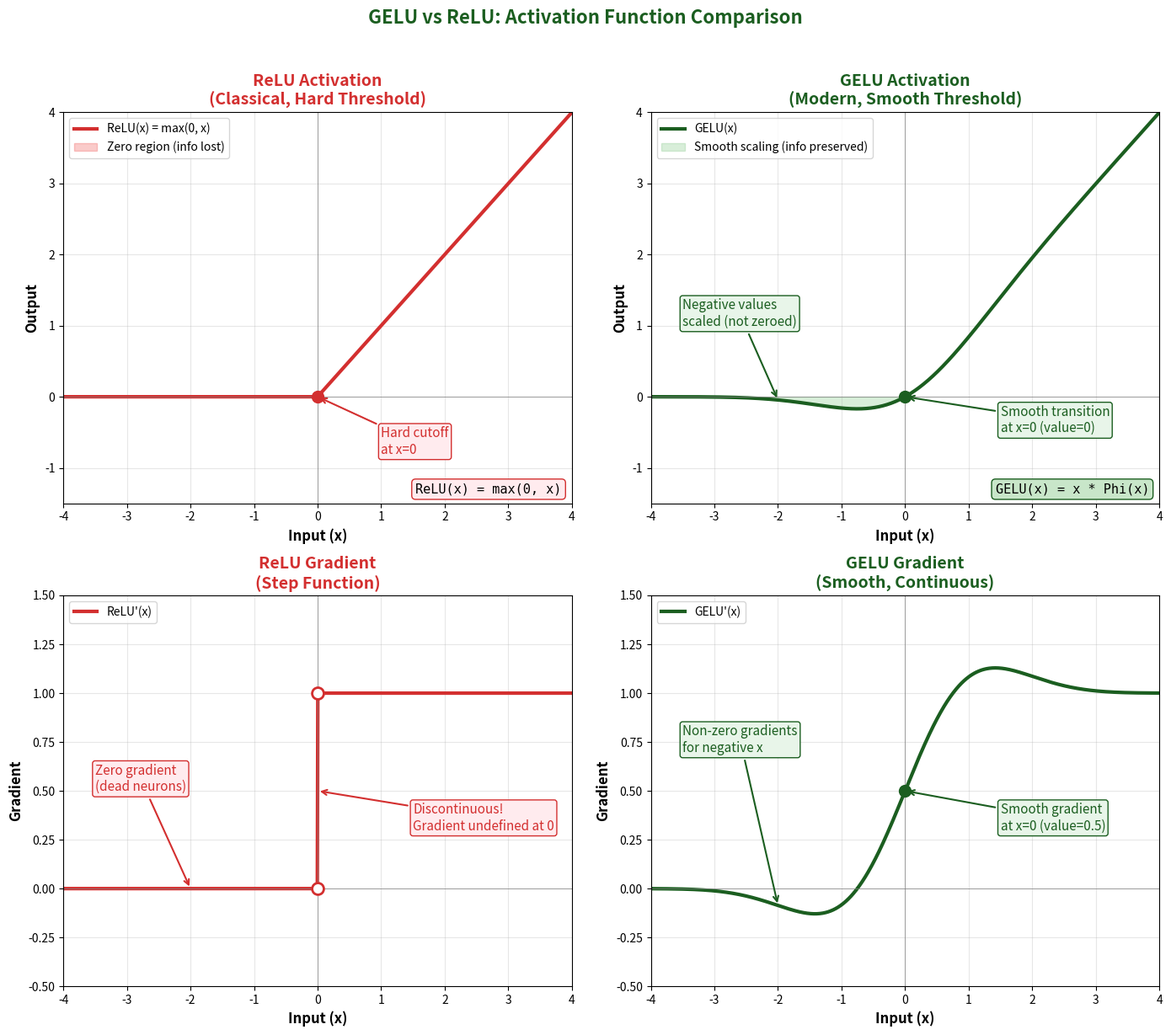

Source code (Python): (Note: this script raises an exception after producing the figure.)
#!/usr/bin/env python3
"""
GELU vs ReLU Activation Function Comparison

Side-by-side comparison of:
1. GELU (Gaussian Error Linear Unit) - used in modern transformers
2. ReLU (Rectified Linear Unit) - classical activation

Shows both the activation functions and their gradients.
"""

import numpy as np
import matplotlib.pyplot as plt
from pathlib import Path

# Green color palette
GREEN_DARK = '#1B5E20'
GREEN_MEDIUM = '#43A047'
GREEN_LIGHT = '#81C784'
GREEN_PALE = '#C8E6C9'
GREEN_VERY_PALE = '#E8F5E9'
RED = '#D32F2F'
RED_LIGHT = '#EF5350'

# Create figure with 2x2 subplots
fig, axes = plt.subplots(2, 2, figsize=(14, 12))

# Generate x values
x = np.linspace(-4, 4, 1000)

# ===== Calculate activation functions =====
# ReLU: max(0, x)
relu = np.maximum(0, x)

# GELU approximation: 0.5 * x * (1 + tanh(sqrt(2/pi) * (x + 0.044715 * x^3)))
gelu = 0.5 * x * (1 + np.tanh(np.sqrt(2/np.pi) * (x + 0.044715 * x**3)))

# ===== Calculate gradients =====
# ReLU gradient: 0 if x < 0, 1 if x > 0 (undefined at 0)
relu_grad = np.where(x > 0, 1.0, 0.0)

# GELU gradient (numerical approximation)
dx = x[1] - x[0]
gelu_grad = np.gradient(gelu, dx)

# ===== Subplot 1: ReLU Activation =====
ax1 = axes[0, 0]
ax1.plot(x, relu, color=RED, linewidth=3, label='ReLU(x) = max(0, x)')
ax1.axhline(0, color='gray', linewidth=0.5)
ax1.axvline(0, color='gray', linewidth=0.5)

# Highlight the hard cutoff
ax1.fill_between(x, relu, where=(x < 0), alpha=0.3, color=RED_LIGHT,
                  label='Zero region (info lost)')
ax1.scatter([0], [0], color=RED, s=100, zorder=5, marker='o')
ax1.annotate('Hard cutoff\nat x=0', xy=(0, 0), xytext=(1, -0.8),
             fontsize=11, color=RED,
             arrowprops=dict(arrowstyle='->', color=RED, lw=1.5),
             bbox=dict(boxstyle='round,pad=0.2', facecolor='#FFEBEE', edgecolor=RED))

ax1.set_xlabel('Input (x)', fontsize=12, fontweight='bold')
ax1.set_ylabel('Output', fontsize=12, fontweight='bold')
ax1.set_title('ReLU Activation\n(Classical, Hard Threshold)', fontsize=14, fontweight='bold', color=RED)
ax1.legend(loc='upper left', fontsize=10)
ax1.set_xlim(-4, 4)
ax1.set_ylim(-1.5, 4)
ax1.grid(True, alpha=0.3)

# Add formula
ax1.text(0.98, 0.02, 'ReLU(x) = max(0, x)', transform=ax1.transAxes, fontsize=11,
         ha='right', va='bottom', fontfamily='monospace',
         bbox=dict(boxstyle='round,pad=0.3', facecolor='#FFEBEE', edgecolor=RED))

# ===== Subplot 2: GELU Activation =====
ax2 = axes[0, 1]
ax2.plot(x, gelu, color=GREEN_DARK, linewidth=3, label='GELU(x)')
ax2.axhline(0, color='gray', linewidth=0.5)
ax2.axvline(0, color='gray', linewidth=0.5)

# Highlight the smooth transition
ax2.fill_between(x, gelu, where=(x < 0), alpha=0.3, color=GREEN_LIGHT,
                  label='Smooth scaling (info preserved)')
ax2.scatter([0], [0], color=GREEN_DARK, s=100, zorder=5, marker='o')
ax2.annotate('Smooth transition\nat x=0 (value=0)', xy=(0, 0), xytext=(1.5, -0.5),
             fontsize=11, color=GREEN_DARK,
             arrowprops=dict(arrowstyle='->', color=GREEN_DARK, lw=1.5),
             bbox=dict(boxstyle='round,pad=0.2', facecolor=GREEN_VERY_PALE, edgecolor=GREEN_DARK))

ax2.annotate('Negative values\nscaled (not zeroed)', xy=(-2, gelu[250]), xytext=(-3.5, 1),
             fontsize=11, color=GREEN_DARK,
             arrowprops=dict(arrowstyle='->', color=GREEN_DARK, lw=1.5),
             bbox=dict(boxstyle='round,pad=0.2', facecolor=GREEN_VERY_PALE, edgecolor=GREEN_DARK))

ax2.set_xlabel('Input (x)', fontsize=12, fontweight='bold')
ax2.set_ylabel('Output', fontsize=12, fontweight='bold')
ax2.set_title('GELU Activation\n(Modern, Smooth Threshold)', fontsize=14, fontweight='bold', color=GREEN_DARK)
ax2.legend(loc='upper left', fontsize=10)
ax2.set_xlim(-4, 4)
ax2.set_ylim(-1.5, 4)
ax2.grid(True, alpha=0.3)

# Add formula
ax2.text(0.98, 0.02, 'GELU(x) = x * Phi(x)', transform=ax2.transAxes, fontsize=11,
         ha='right', va='bottom', fontfamily='monospace',
         bbox=dict(boxstyle='round,pad=0.3', facecolor=GREEN_PALE, edgecolor=GREEN_DARK))

# ===== Subplot 3: ReLU Gradient =====
ax3 = axes[1, 0]
ax3.plot(x, relu_grad, color=RED, linewidth=3, label="ReLU'(x)")
ax3.axhline(0, color='gray', linewidth=0.5)
ax3.axvline(0, color='gray', linewidth=0.5)

# Highlight the discontinuity
ax3.scatter([0], [0], color=RED, s=100, marker='o', facecolor='white', edgecolor=RED, linewidth=2, zorder=5)
ax3.scatter([0], [1], color=RED, s=100, marker='o', facecolor='white', edgecolor=RED, linewidth=2, zorder=5)
ax3.annotate('Discontinuous!\nGradient undefined at 0', xy=(0, 0.5), xytext=(1.5, 0.3),
             fontsize=11, color=RED,
             arrowprops=dict(arrowstyle='->', color=RED, lw=1.5),
             bbox=dict(boxstyle='round,pad=0.2', facecolor='#FFEBEE', edgecolor=RED))

ax3.annotate('Zero gradient\n(dead neurons)', xy=(-2, 0), xytext=(-3.5, 0.5),
             fontsize=11, color=RED,
             arrowprops=dict(arrowstyle='->', color=RED, lw=1.5),
             bbox=dict(boxstyle='round,pad=0.2', facecolor='#FFEBEE', edgecolor=RED))

ax3.set_xlabel('Input (x)', fontsize=12, fontweight='bold')
ax3.set_ylabel('Gradient', fontsize=12, fontweight='bold')
ax3.set_title('ReLU Gradient\n(Step Function)', fontsize=14, fontweight='bold', color=RED)
ax3.legend(loc='upper left', fontsize=10)
ax3.set_xlim(-4, 4)
ax3.set_ylim(-0.5, 1.5)
ax3.grid(True, alpha=0.3)

# ===== Subplot 4: GELU Gradient =====
ax4 = axes[1, 1]
ax4.plot(x, gelu_grad, color=GREEN_DARK, linewidth=3, label="GELU'(x)")
ax4.axhline(0, color='gray', linewidth=0.5)
ax4.axvline(0, color='gray', linewidth=0.5)

# Highlight the smooth gradient
ax4.scatter([0], [0.5], color=GREEN_DARK, s=100, zorder=5, marker='o')
ax4.annotate('Smooth gradient\nat x=0 (value=0.5)', xy=(0, 0.5), xytext=(1.5, 0.3),
             fontsize=11, color=GREEN_DARK,
             arrowprops=dict(arrowstyle='->', color=GREEN_DARK, lw=1.5),
             bbox=dict(boxstyle='round,pad=0.2', facecolor=GREEN_VERY_PALE, edgecolor=GREEN_DARK))

ax4.annotate('Non-zero gradients\nfor negative x', xy=(-2, gelu_grad[250]), xytext=(-3.5, 0.7),
             fontsize=11, color=GREEN_DARK,
             arrowprops=dict(arrowstyle='->', color=GREEN_DARK, lw=1.5),
             bbox=dict(boxstyle='round,pad=0.2', facecolor=GREEN_VERY_PALE, edgecolor=GREEN_DARK))

ax4.set_xlabel('Input (x)', fontsize=12, fontweight='bold')
ax4.set_ylabel('Gradient', fontsize=12, fontweight='bold')
ax4.set_title('GELU Gradient\n(Smooth, Continuous)', fontsize=14, fontweight='bold', color=GREEN_DARK)
ax4.legend(loc='upper left', fontsize=10)
ax4.set_xlim(-4, 4)
ax4.set_ylim(-0.5, 1.5)
ax4.grid(True, alpha=0.3)

# ===== Add comparison table at bottom =====
comparison_text = """
┌─────────────────────────────────────────────────────────────────────────────┐
│                        GELU vs ReLU Comparison                              │
├───────────────────┬────────────────────────┬────────────────────────────────┤
│ Aspect            │ ReLU                   │ GELU                           │
├───────────────────┼────────────────────────┼────────────────────────────────┤
│ Formula           │ max(0, x)              │ x * Phi(x)                     │
│ Negative values   │ Zero (info lost)       │ Scaled (info preserved)        │
│ Gradient at x=0   │ Undefined (0 or 1)     │ Smooth (0.5)                   │
│ Dead neurons      │ Yes (if x < 0 always)  │ No (gradients always flow)     │
│ Modern usage      │ CNNs, older models     │ BERT, GPT, modern LLMs         │
│ NLP performance   │ Baseline               │ +1-2% improvement              │
└───────────────────┴────────────────────────┴────────────────────────────────┘
"""

plt.suptitle('GELU vs ReLU: Activation Function Comparison', fontsize=16,
             fontweight='bold', color=GREEN_DARK, y=1.02)

plt.tight_layout()

# Save the figure
output_dir = Path(__file__).parent.parent / 'images'
output_dir.mkdir(parents=True, exist_ok=True)
output_path = output_dir / 'gelu_vs_relu.png'
plt.savefig(output_path, dpi=150, bbox_inches='tight', facecolor='white', edgecolor='none')
print(f"Saved: {output_path}")

plt.close()
